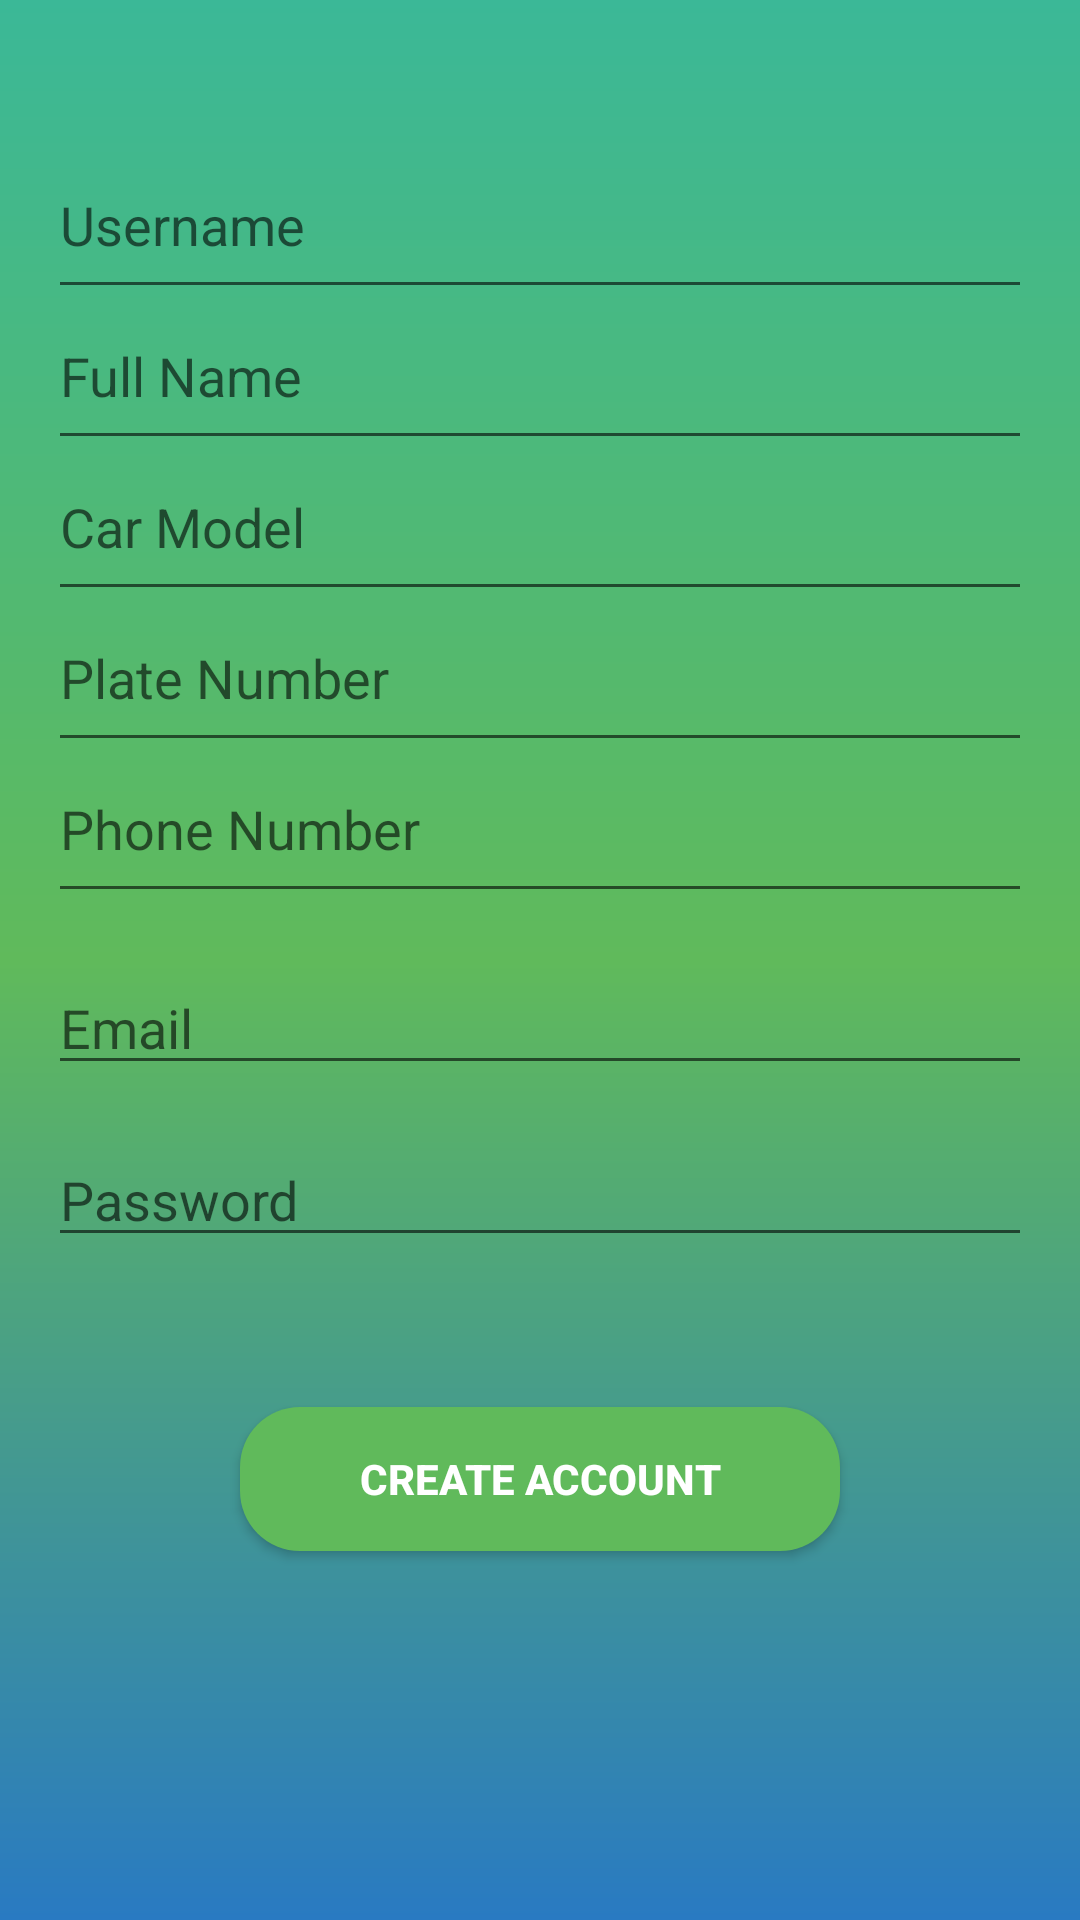

Write the Android layout XML for this screen, with the resource values it uses.
<!-- AndroidManifest.xml: application theme AppTheme -->
<!-- res/layout/activity_create_account.xml -->
<?xml version="1.0" encoding="utf-8"?>
<LinearLayout
    xmlns:android="http://schemas.android.com/apk/res/android"
    xmlns:tools="http://schemas.android.com/tools"
    android:layout_width="match_parent"
    android:gravity="center"
    android:orientation="vertical"
    android:padding="16dp"
    android:layout_height="match_parent"
    android:background="@drawable/gradient_bg"
    tools:context=".CreateAccountActivity">

    <ProgressBar
        android:id="@+id/create_acct_progress"
        style="?android:attr/progressBarStyleLarge"
        android:visibility="gone"
        android:layout_width="wrap_content"
        android:layout_height="wrap_content"/>

    <LinearLayout
        android:id="@+id/acct_login_form"
        android:orientation="vertical"
        android:layout_width="match_parent"
        android:layout_height="wrap_content">

        <EditText
            android:id="@+id/username_account"
            android:hint="@string/username_hint"
            android:inputType="textPersonName"
            android:maxLines="1"
            android:paddingBottom="16dp"
            android:layout_width="match_parent"
            android:layout_height="wrap_content"/>

        <EditText
            android:id="@+id/full_name_account"
            android:hint="@string/fullname_hint"
            android:inputType="textPersonName"
            android:maxLines="1"
            android:paddingBottom="16dp"
            android:layout_width="match_parent"
            android:layout_height="wrap_content"/>

        <EditText
            android:id="@+id/carModel_account"
            android:hint="@string/carModel_hint"
            android:inputType="textPersonName"
            android:maxLines="1"
            android:paddingBottom="16dp"
            android:layout_width="match_parent"
            android:layout_height="wrap_content"/>

        <EditText
            android:id="@+id/plateNumber_account"
            android:hint="@string/plateNumber_hint"
            android:inputType="number"
            android:maxLines="1"
            android:paddingBottom="16dp"
            android:layout_width="match_parent"
            android:layout_height="wrap_content"/>

        <EditText
            android:id="@+id/phoneNumber_account"
            android:hint="@string/phoneNumber_hint"
            android:inputType="textPersonName"
            android:maxLines="1"
            android:paddingBottom="16dp"
            android:layout_width="match_parent"
            android:layout_height="wrap_content"/>

        <AutoCompleteTextView
            android:id="@+id/email_account"
            android:hint="@string/email_hint"
            android:inputType="textEmailAddress"
            android:maxLines="1"
            android:layout_marginTop="16dp"
            android:layout_width="match_parent"
            android:layout_height="wrap_content"/>

        <EditText
            android:id="@+id/password_account"
            android:layout_marginTop="16dp"
            android:hint="@string/password_hint"
            android:inputType="textPassword"
            android:maxLines="1"
            android:layout_width="match_parent"
            android:layout_height="wrap_content"/>

        <Button
            android:id="@+id/create_acct_button"
            android:layout_marginTop="50dp"
            android:layout_marginBottom="70dp"
            android:textColor="#ffffff"
           android:background="@drawable/roundedbutton"
            android:textStyle="bold"
            android:text="@string/create_text"
            android:layout_gravity="center"
            android:layout_width="200dp"
            android:layout_height="wrap_content"/>

    </LinearLayout>
</LinearLayout>
<!-- resources referenced by this layout -->
<resources>
  <!-- drawable gradient_bg (drawable) -->
  <?xml version="1.0" encoding="utf-8"?>
  <shape xmlns:android="http://schemas.android.com/apk/res/android"
      android:shape="rectangle">
  
  
      <gradient
  
          android:startColor="@color/endGColor"
          android:centerColor="@color/centerGColor"
          android:endColor="@color/startGcolor"
          android:angle="90"
  
          />
  
  
      
  
  
  
  
  
  
  
  </shape>
  <!-- drawable roundedbutton (drawable) -->
  <?xml version="1.0" encoding="utf-8"?>
  <shape xmlns:android="http://schemas.android.com/apk/res/android"
      android:shape="rectangle">
       <solid android:color="@color/buttonColor" />
      <corners
          android:bottomRightRadius="20dp"
          android:bottomLeftRadius="20dp"
          android:topRightRadius="20dp"
          android:topLeftRadius="20dp"
          />
  
  
  
  
  </shape>
  <string name="carModel_hint">Car Model</string>
  <string name="create_text">Create Account</string>
  <string name="email_hint">Email</string>
  <string name="fullname_hint">Full Name</string>
  <string name="password_hint">Password</string>
  <string name="phoneNumber_hint">Phone Number</string>
  <string name="plateNumber_hint">Plate Number</string>
  <string name="username_hint">Username</string>
  <style name="AppTheme" parent="Theme.AppCompat.Light.DarkActionBar">
          
          <item name="colorPrimary">@color/startGcolor</item>
           <item name="colorPrimaryDark">@color/startGcolor</item>
          <item name="colorAccent">@color/colorAccent</item>
  
      </style>
  <color name="endGColor">#297AC2</color>
  <color name="centerGColor">#60ba5b</color>
  <color name="startGcolor">#3bb897</color>
  <color name="buttonColor">#60ba5b</color>
  
  
      endGColor
  <color name="colorAccent">#3E2723</color>
</resources>
